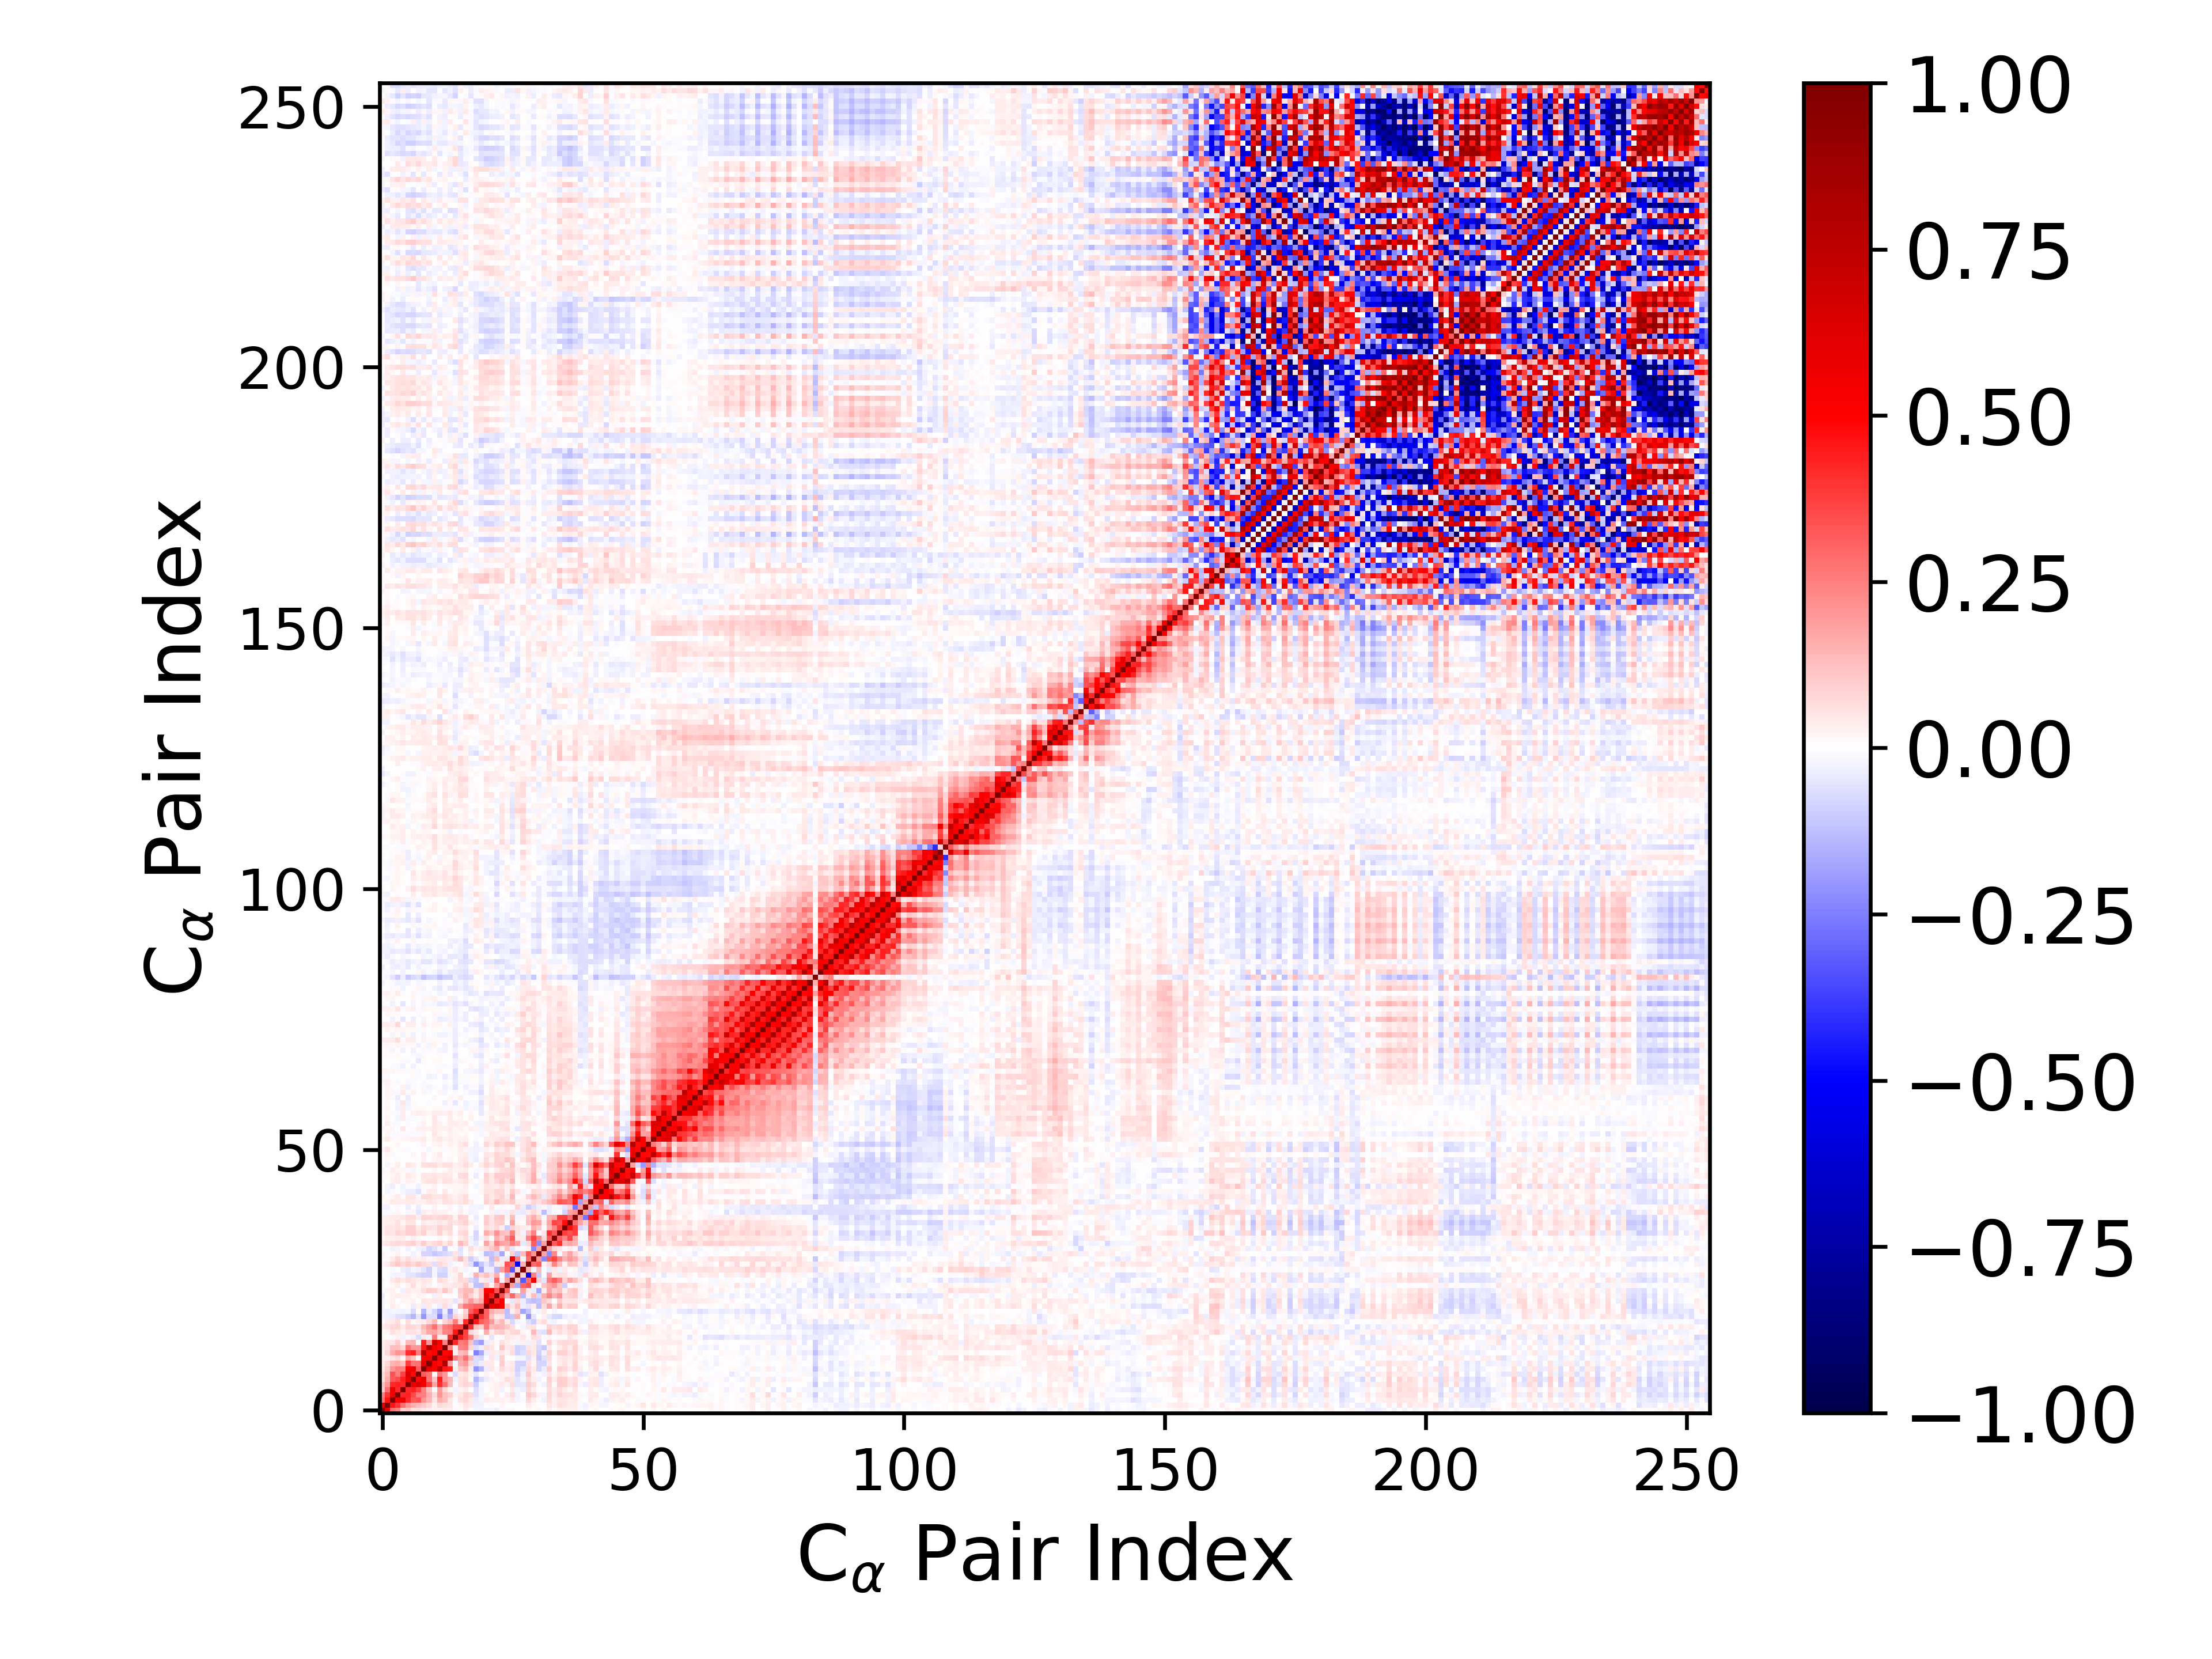

Source data for this figure (header and first rows):
1.000000000000000000e+00, 5.886674647078972145e-01, 2.738830344342269019e-01, 2.434135861591085193e-01, 9.724858771537098212e-02, 1.096623736468831933e-01, 5.690087551884930039e-02, 6.290231232209410328e-02, 4.010865908994557666e-02, 3.608986211025749097e-02, 2.753843658012404549e-02, 2.480027482456150997e-02, 3.781718749218990899e-02, 3.765222608584450209e-02, 8.040012341531826284e-03, 1.141979840494293866e-02, 3.402639797183576453e-02, 8.704326067423823546e-03, -1.580278822197036734e-02, -2.868337855042448967e-02, -2.050405778067152310e-02, -1.598773597300134214e-02, -3.296041454306665452e-02, -1.090887876309560786e-02
5.886674647078972145e-01, 1.000000000000000000e+00, 4.550992722031730886e-01, 3.964550957013212029e-01, 2.785621620161250478e-01, 2.008892825959917861e-01, 1.617597724776178303e-01, 1.298967894923182265e-01, 1.059655334629228396e-01, 7.252599410682088188e-02, 3.115134332105580495e-02, 7.422902753588424274e-02, 5.803326584933408971e-02, 5.339738034530414068e-02, -4.286231572195940524e-03, 1.738916073783137659e-02, 5.060558258528095182e-02, 3.689485449298746111e-02, -2.506608070907130961e-02, -2.358892111669833730e-02, -3.631135291929288647e-03, 8.765015739887683371e-03, -3.439047711161011354e-03, 1.700570676144661994e-02
2.738830344342269019e-01, 4.550992722031730886e-01, 1.000000000000000000e+00, 5.397953024006417744e-01, 5.597386318805129823e-01, 4.193188064316678010e-01, 3.214763732279972142e-01, 3.406978084762359305e-01, 2.038657268280950341e-01, 1.441702720111192326e-01, 4.754525408146512838e-02, 1.576972144377817298e-01, 1.263122071754592401e-01, 5.030025417644886504e-02, -1.379873694458676539e-02, 5.479201114572009035e-02, 7.622165773626286833e-02, 4.671379791541226123e-02, -3.285243365800332577e-02, -1.801477651789930648e-02, 3.699525421495916677e-02, 2.703926809555230737e-02, 2.924402084314049396e-02, 2.401098884144864040e-02
2.434135861591085193e-01, 3.964550957013212029e-01, 5.397953024006417744e-01, 1.000000000000000000e+00, 4.142609703619646866e-01, 4.338938274043853127e-01, 3.571173995057623229e-01, 2.543778276293353069e-01, 2.512540828331089604e-01, 1.617315452258145658e-01, 7.665077665447385391e-02, 2.040106313945448391e-01, 1.256744778540478669e-01, 9.760263814820878403e-02, 2.657740577745254518e-02, 4.324617383362042849e-02, 7.993103336262424863e-02, 6.795449361761900231e-02, -6.023708584508984110e-02, -2.287946421763277852e-02, 2.252105812348599578e-02, -1.616136993517448437e-03, 3.477880944350606601e-02, -6.522657761071240165e-03
9.724858771537098212e-02, 2.785621620161250478e-01, 5.597386318805129823e-01, 4.142609703619646866e-01, 1.000000000000000000e+00, 4.143693645951626592e-01, 4.322417951752380860e-01, 3.673963019279981035e-01, 2.426045040213172799e-01, 1.213431314370657377e-01, 1.353521634641075173e-02, 1.917926300668743589e-01, 8.385161017555801954e-02, 2.307242698176357326e-02, -2.898542801454647225e-02, 2.984747192728014545e-02, 3.992116852463053339e-02, -5.557852625412253514e-03, -6.613328056853305659e-02, -3.001461701445799768e-02, -2.087867397357950558e-03, 2.199732917429347151e-02, 2.744328528661956618e-02, -2.428007990278410397e-02
1.096623736468831933e-01, 2.008892825959917861e-01, 4.193188064316678010e-01, 4.338938274043853127e-01, 4.143693645951626592e-01, 1.000000000000000000e+00, 5.732646786958635055e-01, 6.329265729618912539e-01, 5.176156941186201843e-01, 3.816564577006064662e-01, 1.723871419672703686e-01, 4.100131738773422629e-01, 2.787644707888523032e-01, 1.388721891074750914e-01, -1.029873084804696325e-02, 6.153578862400337773e-02, 8.562396637557474766e-02, 6.332684633199070490e-02, -1.008028241624729232e-01, -2.256452456319475372e-02, 1.120215664358833497e-02, 1.571511370816715963e-02, 2.568726682279298332e-02, 3.942964489236369663e-02
5.690087551884930039e-02, 1.617597724776178303e-01, 3.214763732279972142e-01, 3.571173995057623229e-01, 4.322417951752380860e-01, 5.732646786958635055e-01, 1.000000000000000000e+00, 4.768142451913662816e-01, 5.635646175719768447e-01, 2.712674651518451885e-01, 1.194736375875710133e-01, 4.444696557122124192e-01, 1.960416906569795725e-01, 1.478807251267628131e-01, -2.697722998982546305e-02, 5.771791831689579433e-02, 7.462885361748838875e-02, 1.106825272427751534e-02, -1.471550270059462651e-01, -7.119033504011258728e-02, -3.396970550618941959e-02, 2.890776331284553718e-02, 1.216306419401372470e-02, 2.661786583069331025e-02
6.290231232209410328e-02, 1.298967894923182265e-01, 3.406978084762359305e-01, 2.543778276293353069e-01, 3.673963019279981035e-01, 6.329265729618912539e-01, 4.768142451913662816e-01, 1.000000000000000000e+00, 3.159399831421652594e-01, 2.782038175596106555e-01, 1.436042915022734887e-02, 2.635733964595851631e-01, 1.993404480310884130e-01, 1.286675473354545636e-02, -6.337921001575860802e-02, 4.057897324798392935e-02, 5.578130617538135105e-02, 2.921816991022302065e-02, -4.707328781595180450e-02, 8.959423298878850701e-04, 2.870703904654466065e-02, 4.574895345262506782e-03, 2.418792725580027128e-02, 2.534250400971488348e-02
4.010865908994557666e-02, 1.059655334629228396e-01, 2.038657268280950341e-01, 2.512540828331089604e-01, 2.426045040213172799e-01, 5.176156941186201843e-01, 5.635646175719768447e-01, 3.159399831421652594e-01, 1.000000000000000000e+00, 5.945699370756664104e-01, 5.007423490475803041e-01, 7.926994190180156608e-01, 4.569123749896854547e-01, 4.320276311861711571e-01, 3.241539916860273346e-02, 1.077345903380401843e-01, 1.361158208307656492e-01, 3.738731709841116441e-02, -2.096120476680830846e-01, -1.427771688676484629e-01, -3.385525188250143591e-02, 4.727645882232710955e-02, 1.676510906303006407e-02, 6.372676651753976518e-02
3.608986211025749097e-02, 7.252599410682088188e-02, 1.441702720111192326e-01, 1.617315452258145658e-01, 1.213431314370657377e-01, 3.816564577006064662e-01, 2.712674651518451885e-01, 2.782038175596106555e-01, 5.945699370756664104e-01, 1.000000000000000000e+00, 5.152946167712733061e-01, 4.776535703097287144e-01, 7.814528991001929992e-01, 1.992259231927260288e-01, -2.299751758560923329e-02, 1.672500905427808104e-01, 1.967731430168605244e-01, 7.631767855269636081e-02, -7.000882208207545587e-02, -3.204537105066265767e-02, 4.634772392279696424e-02, 4.623375942970572167e-02, 7.767309673597801688e-04, 1.006701565458014425e-01
2.753843658012404549e-02, 3.115134332105580495e-02, 4.754525408146512838e-02, 7.665077665447385391e-02, 1.353521634641075173e-02, 1.723871419672703686e-01, 1.194736375875710133e-01, 1.436042915022734887e-02, 5.007423490475803041e-01, 5.152946167712733061e-01, 1.000000000000000000e+00, 5.068519237033269897e-01, 5.316946687393351301e-01, 6.908735473511679048e-01, 2.523661085317071007e-01, 1.855404041770325752e-01, 2.789872242523944723e-01, 1.405429141989173458e-01, -6.511035061645557842e-02, -7.987703944303524428e-02, -8.540322729958780418e-03, 5.402028584499125874e-02, -2.556148321173605520e-02, 9.095069631238267283e-02
2.480027482456150997e-02, 7.422902753588424274e-02, 1.576972144377817298e-01, 2.040106313945448391e-01, 1.917926300668743589e-01, 4.100131738773422629e-01, 4.444696557122124192e-01, 2.635733964595851631e-01, 7.926994190180156608e-01, 4.776535703097287144e-01, 5.068519237033269897e-01, 1.000000000000000000e+00, 4.916021968900423644e-01, 5.062433672436674748e-01, 3.828988036068156631e-02, 1.286197706136772145e-01, 1.540276543036742940e-01, 1.256626308813769098e-02, -2.425067247251028735e-01, -1.689865162892546513e-01, -3.270562426231534564e-02, 4.605646648968923784e-02, 3.432124116705888295e-02, 4.793460013769824946e-02
3.781718749218990899e-02, 5.803326584933408971e-02, 1.263122071754592401e-01, 1.256744778540478669e-01, 8.385161017555801954e-02, 2.787644707888523032e-01, 1.960416906569795725e-01, 1.993404480310884130e-01, 4.569123749896854547e-01, 7.814528991001929992e-01, 5.316946687393351301e-01, 4.916021968900423644e-01, 1.000000000000000000e+00, 2.438804316445126186e-01, 3.915304750329285516e-02, 2.346666223732543910e-01, 2.522371655933289269e-01, 8.373840488775738389e-02, -6.662886017736247002e-02, -3.184436072288939629e-02, 6.518274695176061451e-02, 5.404682880256497096e-02, -4.668090097337726160e-03, 1.124850492370198379e-01
3.765222608584450209e-02, 5.339738034530414068e-02, 5.030025417644886504e-02, 9.760263814820878403e-02, 2.307242698176357326e-02, 1.388721891074750914e-01, 1.478807251267628131e-01, 1.286675473354545636e-02, 4.320276311861711571e-01, 1.992259231927260288e-01, 6.908735473511679048e-01, 5.062433672436674748e-01, 2.438804316445126186e-01, 1.000000000000000000e+00, 4.155523154513287576e-01, 2.563703558892211909e-01, 2.795754477498210711e-01, 1.237967213675582184e-01, -1.447165140262875460e-01, -1.879560538125261693e-01, -3.481635405753618490e-02, 3.532620484706276015e-02, 1.226342696375646614e-02, 5.826655259507148438e-02
8.040012341531826284e-03, -4.286231572195940524e-03, -1.379873694458676539e-02, 2.657740577745254518e-02, -2.898542801454647225e-02, -1.029873084804696325e-02, -2.697722998982546305e-02, -6.337921001575860802e-02, 3.241539916860273346e-02, -2.299751758560923329e-02, 2.523661085317071007e-01, 3.828988036068156631e-02, 3.915304750329285516e-02, 4.155523154513287576e-01, 1.000000000000000000e+00, 4.456534446644399572e-01, 3.625577016805300867e-01, 2.508147964991222501e-01, 8.525231902668919948e-02, -3.148918457097279328e-02, 1.533762048068273813e-02, -4.778090378402589239e-02, -6.923902690416503490e-03, -8.921275327115688047e-03
1.141979840494293866e-02, 1.738916073783137659e-02, 5.479201114572009035e-02, 4.324617383362042849e-02, 2.984747192728014545e-02, 6.153578862400337773e-02, 5.771791831689579433e-02, 4.057897324798392935e-02, 1.077345903380401843e-01, 1.672500905427808104e-01, 1.855404041770325752e-01, 1.286197706136772145e-01, 2.346666223732543910e-01, 2.563703558892211909e-01, 4.456534446644399572e-01, 1.000000000000000000e+00, 3.708260342966572254e-01, 7.575752968370910723e-02, 4.096197735221513564e-02, 1.452209308585349209e-03, 1.589954748297456311e-01, 4.295713601644053636e-02, 8.809421417774863927e-02, 1.077183106949757829e-01
3.402639797183576453e-02, 5.060558258528095182e-02, 7.622165773626286833e-02, 7.993103336262424863e-02, 3.992116852463053339e-02, 8.562396637557474766e-02, 7.462885361748838875e-02, 5.578130617538135105e-02, 1.361158208307656492e-01, 1.967731430168605244e-01, 2.789872242523944723e-01, 1.540276543036742940e-01, 2.522371655933289269e-01, 2.795754477498210711e-01, 3.625577016805300867e-01, 3.708260342966572254e-01, 1.000000000000000000e+00, 4.080057292681721903e-01, 1.138167240170865763e-01, 8.795777723570860629e-02, 2.609371619000246945e-01, 1.312005442993917914e-01, 1.544945042254783074e-01, 1.385254124925049124e-01
8.704326067423823546e-03, 3.689485449298746111e-02, 4.671379791541226123e-02, 6.795449361761900231e-02, -5.557852625412253514e-03, 6.332684633199070490e-02, 1.106825272427751534e-02, 2.921816991022302065e-02, 3.738731709841116441e-02, 7.631767855269636081e-02, 1.405429141989173458e-01, 1.256626308813769098e-02, 8.373840488775738389e-02, 1.237967213675582184e-01, 2.508147964991222501e-01, 7.575752968370910723e-02, 4.080057292681721903e-01, 1.000000000000000000e+00, 4.467451588361411319e-01, 3.178630671779226757e-01, 2.775653353626952868e-01, 2.027915745205423059e-01, 8.610053419705662736e-02, 1.356313163389971654e-01
-1.580278822197036734e-02, -2.506608070907130961e-02, -3.285243365800332577e-02, -6.023708584508984110e-02, -6.613328056853305659e-02, -1.008028241624729232e-01, -1.471550270059462651e-01, -4.707328781595180450e-02, -2.096120476680830846e-01, -7.000882208207545587e-02, -6.511035061645557842e-02, -2.425067247251028735e-01, -6.662886017736247002e-02, -1.447165140262875460e-01, 8.525231902668919948e-02, 4.096197735221513564e-02, 1.138167240170865763e-01, 4.467451588361411319e-01, 1.000000000000000000e+00, 4.052446499613013842e-01, 3.101271902695023619e-01, 1.111135066192226462e-01, 3.725930983784206396e-02, 4.700203882979362563e-02
-2.868337855042448967e-02, -2.358892111669833730e-02, -1.801477651789930648e-02, -2.287946421763277852e-02, -3.001461701445799768e-02, -2.256452456319475372e-02, -7.119033504011258728e-02, 8.959423298878850701e-04, -1.427771688676484629e-01, -3.204537105066265767e-02, -7.987703944303524428e-02, -1.689865162892546513e-01, -3.184436072288939629e-02, -1.879560538125261693e-01, -3.148918457097279328e-02, 1.452209308585349209e-03, 8.795777723570860629e-02, 3.178630671779226757e-01, 4.052446499613013842e-01, 1.000000000000000000e+00, 3.082668796582964110e-01, 1.635299465867166846e-01, 1.193944100001349262e-01, 1.179900028306897081e-01
-2.050405778067152310e-02, -3.631135291929288647e-03, 3.699525421495916677e-02, 2.252105812348599578e-02, -2.087867397357950558e-03, 1.120215664358833497e-02, -3.396970550618941959e-02, 2.870703904654466065e-02, -3.385525188250143591e-02, 4.634772392279696424e-02, -8.540322729958780418e-03, -3.270562426231534564e-02, 6.518274695176061451e-02, -3.481635405753618490e-02, 1.533762048068273813e-02, 1.589954748297456311e-01, 2.609371619000246945e-01, 2.775653353626952868e-01, 3.101271902695023619e-01, 3.082668796582964110e-01, 1.000000000000000000e+00, 5.955484567523151584e-01, 6.254007483058353634e-01, 5.015536704339945695e-01
-1.598773597300134214e-02, 8.765015739887683371e-03, 2.703926809555230737e-02, -1.616136993517448437e-03, 2.199732917429347151e-02, 1.571511370816715963e-02, 2.890776331284553718e-02, 4.574895345262506782e-03, 4.727645882232710955e-02, 4.623375942970572167e-02, 5.402028584499125874e-02, 4.605646648968923784e-02, 5.404682880256497096e-02, 3.532620484706276015e-02, -4.778090378402589239e-02, 4.295713601644053636e-02, 1.312005442993917914e-01, 2.027915745205423059e-01, 1.111135066192226462e-01, 1.635299465867166846e-01, 5.955484567523151584e-01, 1.000000000000000000e+00, 4.352822948471687381e-01, 5.112462394137646804e-01
-3.296041454306665452e-02, -3.439047711161011354e-03, 2.924402084314049396e-02, 3.477880944350606601e-02, 2.744328528661956618e-02, 2.568726682279298332e-02, 1.216306419401372470e-02, 2.418792725580027128e-02, 1.676510906303006407e-02, 7.767309673597801688e-04, -2.556148321173605520e-02, 3.432124116705888295e-02, -4.668090097337726160e-03, 1.226342696375646614e-02, -6.923902690416503490e-03, 8.809421417774863927e-02, 1.544945042254783074e-01, 8.610053419705662736e-02, 3.725930983784206396e-02, 1.193944100001349262e-01, 6.254007483058353634e-01, 4.352822948471687381e-01, 1.000000000000000000e+00, 3.368238270067313578e-01
-1.090887876309560786e-02, 1.700570676144661994e-02, 2.401098884144864040e-02, -6.522657761071240165e-03, -2.428007990278410397e-02, 3.942964489236369663e-02, 2.661786583069331025e-02, 2.534250400971488348e-02, 6.372676651753976518e-02, 1.006701565458014425e-01, 9.095069631238267283e-02, 4.793460013769824946e-02, 1.124850492370198379e-01, 5.826655259507148438e-02, -8.921275327115688047e-03, 1.077183106949757829e-01, 1.385254124925049124e-01, 1.356313163389971654e-01, 4.700203882979362563e-02, 1.179900028306897081e-01, 5.015536704339945695e-01, 5.112462394137646804e-01, 3.368238270067313578e-01, 1.000000000000000000e+00
-1.158857196730804853e-02, -4.613008259438998102e-03, 1.641500551516661410e-02, 3.533226347182596982e-02, 3.286687664068394400e-03, 2.881528056773061119e-02, 6.470501981662987734e-02, 1.979587453172750380e-02, 4.367184031274125994e-02, 3.050375568172682475e-02, 4.844804980122867063e-04, 2.642750112548203009e-02, 4.510573136366544805e-02, 3.236870487220923354e-02, 5.465932535988949487e-02, 5.341774234263312049e-02, 1.083325439607382285e-01, 3.433079158131343428e-02, -1.220363439231603869e-01, -1.251454166983932137e-01, 1.129111367848212311e-01, 1.858312385299992417e-02, 1.656569780211441523e-01, 3.070005294237277971e-01
2.005096461851614206e-02, 3.932000700249101491e-03, 3.926881681765881371e-02, 6.835079083444590975e-02, 3.944152125734210618e-02, 6.313240934693335749e-02, 4.720678218643283713e-02, 3.898549257200273344e-02, 5.081055318289508238e-02, 4.420708479378800126e-02, 2.412928890797914980e-03, 6.534407139917144947e-02, 5.459716826726786210e-02, 2.324088915154044060e-02, 3.314600417417408462e-02, 7.360428904143301310e-02, 6.833599331865052029e-02, -7.326680725646095294e-02, -1.060780109692860407e-01, 3.757625363022341902e-02, 5.444484071396869795e-02, -4.263237805532111430e-02, 3.023660024346853104e-01, -2.406132321468603882e-02
3.977847352405846325e-03, -4.830611338701335271e-04, -1.896695094495588763e-02, -3.019266616785888646e-02, -1.745889122899100046e-02, -5.443506121547814908e-02, -4.721469457821157040e-02, -7.676582262675121782e-02, -8.897568575160239024e-02, -8.844111994711532920e-02, -1.601157663984875690e-02, -9.039761174750518546e-02, -8.698039505137028504e-02, -1.960915692569078356e-02, 2.759851083168773228e-02, 8.376710483529672957e-02, 3.226902478053655932e-03, -1.703305528484222453e-02, 1.562126362159428072e-01, 8.251800491005251148e-02, 1.285388750060456331e-01, 6.333207719052599827e-02, 1.590087764254752289e-01, -4.645644870404755421e-04
5.345691322809612012e-03, 3.130058882891129362e-03, -1.146393620376284610e-02, -2.811348110889016691e-03, -3.708978550117132678e-02, -4.671293686181506727e-02, -2.088881531498291630e-02, -2.988237940803682713e-02, -5.408858731155740535e-02, -8.875950686586701888e-02, -1.897792036431478202e-02, -6.831775949042341589e-02, -7.306942521196027607e-02, 3.040971859645414527e-02, 5.394405420994688449e-02, 2.275973364137462082e-02, -1.895110551824175787e-02, -1.291340422317202759e-02, -1.002734363935584060e-03, -1.784288247949075701e-01, -3.303907599542007384e-02, -3.227415172534651988e-02, -1.370884122913681447e-01, 1.809024390234172386e-01
1.695525134750809279e-02, 3.450352936031057804e-02, 7.058791391608885968e-02, 1.018511207828344672e-01, 7.306778584024239964e-02, 9.402269981002633892e-02, 7.597249048162288410e-02, 1.016639641947663097e-01, 7.648424363521900970e-02, 5.734475428170821704e-02, -5.634988652172415180e-02, 7.043041293775791079e-02, 5.031354185780045202e-02, -2.412153410417670549e-02, -1.137787867548137148e-02, 1.182659884363144488e-02, 4.748059860461712606e-02, -6.135024455845943664e-02, -2.050221262502128772e-01, -1.106417930804785982e-01, -5.221436106001958732e-02, -1.019633571500276337e-01, 3.838146214143298846e-02, 4.146190673944185473e-02
1.373583484820944771e-02, 1.186274413821869836e-02, 3.251060257781238777e-02, 8.463595723710176655e-02, 3.357287916110062581e-02, 6.723948791793306345e-02, 3.784893520800160227e-02, 2.545415280954526141e-02, 3.925385807354219575e-02, 2.193142902383041562e-02, 2.444615291323189860e-02, 4.253934540416918347e-02, 4.048367952104642981e-02, 3.600162053531789919e-02, 6.341198228899570799e-02, 1.334734409133552513e-01, 6.136422018595299316e-02, -9.820858950982579161e-02, -5.193940579860217149e-02, -8.752657165527349264e-03, 3.312063580629569931e-02, -1.290783579917919588e-01, 1.282549112722121687e-01, -3.467408899344645579e-02
1.699546664980863125e-02, 2.053036009887134784e-03, 1.124084099999230792e-02, 2.370444810482224413e-02, -4.330225572369161662e-03, -1.119347263719910543e-02, -2.842402873017879639e-02, -9.490669978317696140e-03, -7.907776261045837418e-02, -7.862464888739971458e-02, -1.076103130985240353e-01, -8.640277565847308272e-02, -7.299104525906020824e-02, -5.747160933576071773e-02, 5.119603934106756182e-02, -5.404264584834569257e-02, -6.510313811619723029e-03, 4.457616461572432714e-02, 2.493796254497552319e-03, -1.664120168795336571e-02, -1.271567454534428820e-01, -1.132085706926178464e-01, -7.101182750471812799e-02, -1.714138216527528735e-01
2.497072332278298546e-03, -6.459752217623655236e-03, -2.494120135603988472e-02, -2.109176098076563297e-02, -2.558762324216542301e-04, -2.406681384091977072e-02, -4.039012665585218695e-03, -2.367727871218981012e-02, -3.407699326563402159e-02, -8.153234638612653906e-02, -5.658161987446466701e-02, -2.744095306044822338e-02, -1.084848880245583985e-01, 5.793044794661741589e-03, -1.064515631756534665e-02, -5.587714018698323321e-02, -1.143779109274669671e-02, 6.912035664475432717e-02, 2.485656024486475671e-02, 4.599079885185008293e-02, 6.561212397259766349e-02, 1.038173065398334260e-01, 1.541556998202983919e-01, 3.860707741909237545e-02
3.770586539445784646e-02, 4.871223236400414047e-02, 6.825862075253073813e-02, 7.170521917651645483e-02, 6.850561176589040069e-02, 8.438457321461227678e-02, 9.299836674938696812e-02, 5.371716069143897543e-02, 9.582670742642862560e-02, 4.834071575631818107e-02, 6.538479114292485017e-02, 9.277713804486473204e-02, 4.273730943748681871e-02, 8.698264979773452643e-02, 1.990310640565597089e-02, 1.386036915511213441e-01, 9.162887967004382239e-02, -1.812300081152101380e-02, -4.407084911615955641e-02, 1.093073385130009225e-03, 1.733635503092516017e-01, 7.735373276754274607e-02, 2.362644793322137837e-01, 1.762852930605487978e-01
1.558254244045271554e-02, 2.739958048414250016e-02, 3.059453793243566838e-02, 3.470564193580324974e-02, 3.429564239837873396e-02, 1.263176758364360948e-02, 3.563319590598558462e-02, 1.809897646519715089e-02, 3.788630040766101294e-03, 3.657341297694440430e-03, 3.339644575652540512e-03, 2.189521954944207566e-02, 6.665076189155529594e-03, 2.612628939111095658e-02, 2.241330238978310376e-03, 3.140909411180690253e-02, 6.635563936085381309e-02, -2.705077081239794928e-02, -7.672371524427268330e-02, -1.661484593441685600e-02, 6.012766507214097056e-02, 7.049429244835991176e-03, 1.499060980508657437e-01, 9.652342178611629520e-02
3.059017665565885724e-02, 5.613923853200890324e-02, 4.956143283029225410e-02, 8.366768907345704942e-02, 6.261090904800963031e-02, 9.738527062049850969e-02, 9.547788173931441580e-02, 5.992737549311164674e-02, 8.699458577931361292e-02, 3.812264828569546238e-02, 4.116117102181825887e-02, 8.804865606833990610e-02, 3.787423656076567557e-02, 6.664863390524333742e-02, 1.098354092147528840e-02, 6.473796729140651740e-02, 7.852160932376120450e-02, 7.184011722374766470e-03, -7.981333962466957699e-02, -4.010292361464991122e-03, 1.581128900471304721e-01, 1.070230847630163351e-01, 2.055436641064266046e-01, 1.312478461246963657e-01
3.031925202437861858e-02, 5.031959312411574820e-02, 4.937372110656056134e-02, 5.481813999771446844e-02, 4.646221180630107778e-02, 9.241315601077475239e-02, 8.664532032591128197e-02, 4.324425212244709105e-02, 7.536595024530656772e-02, 5.560629124452400734e-02, 5.127496856134855507e-02, 8.674132109556381698e-02, 6.684726340689546575e-02, 7.772728791570050755e-02, -4.478091578167753273e-03, 4.456739167033482024e-02, 5.019233598283425607e-02, 1.510984963546319493e-03, -3.874494384930497054e-02, 4.956224093166237271e-03, 6.788376092711591314e-02, 5.447007219560381919e-02, 7.502421853752443137e-02, 3.274534581068414690e-02
2.646030901727024209e-02, 3.301337522598797591e-02, 3.405947106760842669e-02, 6.024429792552024598e-02, 1.628699328710504421e-02, 5.166276620502821548e-02, 4.784560302089395367e-02, -7.329687762864550704e-03, 4.037266273019786411e-02, 3.032774311453629787e-02, 3.775117066722711440e-02, 4.858989372471361756e-02, 3.876452609593040305e-02, 6.330443416336542506e-02, 4.860628022074951760e-02, 6.894167873576902139e-02, 8.716325511378468505e-02, 2.940853741713133837e-02, -2.014091979524791978e-02, -6.449514476564037306e-03, 9.379747890399919852e-02, 5.349835190426093651e-02, 9.048114749153916836e-02, 9.972490098103874157e-02
2.365809992112571924e-02, 3.881862551785067450e-02, 4.447933063626605815e-02, 4.490339327630112065e-02, 4.714668365056357002e-02, 7.633094207474970527e-02, 6.303332614188701666e-02, 3.500456006428413064e-02, 8.403864416124720571e-02, 8.434187935519281420e-02, 6.582385748114893964e-02, 7.897245572909793176e-02, 8.961616405620144443e-02, 7.343522242710268100e-02, 2.484385363676901159e-02, 9.194349434351523076e-02, 8.280308824613184793e-02, 7.365018119954379848e-03, -3.552799761552604546e-02, 4.255318998534049837e-03, 9.939421505461222550e-02, 4.880366306150733802e-02, 1.046310346632403077e-01, 1.156150587968851756e-01
-8.898286282023560798e-03, -1.225471653545172346e-02, -1.114602628286947769e-02, 1.807652270246780726e-02, -5.304539372843444095e-03, -1.848656022069631796e-02, 1.578228542814551563e-02, -5.155631856191641299e-02, 3.322321495718442291e-02, 1.905214240323538019e-02, 3.793754616840310651e-02, 3.045691785875700650e-02, 2.870995071908009552e-02, 1.155820416579888231e-02, 1.286513329516115155e-02, 3.445667015955384410e-02, 1.254142330366609173e-02, -2.736963756792910873e-02, -2.149823112446158646e-02, 1.552057235290160968e-03, 6.730220720859377698e-03, 2.570726740591066511e-02, -2.951846854367912859e-02, 2.697444184308045792e-02
-2.278767511724851674e-02, -2.508569823582861708e-02, 7.328362492454524582e-04, -1.221361457110289352e-02, 6.872105830886303217e-03, -3.291151820825836266e-02, -5.603333643547233137e-03, -3.707704494108431115e-02, -3.754982496970089238e-03, 5.633193321201142821e-03, 2.646160379143588232e-02, 3.247770882639539232e-03, -5.052328258709449724e-03, 1.648201140352755986e-02, -4.634422645037207696e-03, -2.595623516277368453e-02, 1.587412408066934478e-03, -1.793592547975414106e-02, -1.667528399682429927e-02, -2.829485818321847770e-02, -4.841697097538826683e-03, 4.493314310657409855e-02, -2.853411265398409120e-03, -1.444162712459202622e-02
1.487419525618956413e-02, 2.262620661271980485e-02, 4.008095357013922999e-02, 3.262850807259174563e-02, 3.784249920891329805e-02, 4.044763092479780608e-02, 3.488866220462481099e-02, 3.026627992329024297e-02, 2.739906292207943891e-02, 4.717638236756251796e-02, 4.179213780192925914e-02, 2.811672573092896879e-02, 5.552169313292605601e-02, 5.194099532612742737e-02, 3.386782238924865296e-02, 4.894221981241281966e-02, 6.399158715894789906e-02, 3.409743483301326539e-02, -3.000743327295187640e-03, -2.987095507462767061e-03, 9.116155940719067319e-02, 5.878830855497831076e-02, 1.316869932444265090e-01, 8.019926363081503196e-02
1.593828681369257455e-02, 1.106802370585441980e-02, 1.680024926139554384e-02, 4.101044298971052993e-02, 1.198424492954966447e-02, 5.199336867681928626e-02, 4.724556101354973614e-02, 2.004428811568972207e-02, 6.860216976963512403e-02, 6.324344288936874225e-02, 5.280145386136268770e-02, 5.159370006820669652e-02, 6.644046560678064373e-02, 4.489802914115572502e-02, 2.766396631788359955e-02, 4.467840369351770702e-02, 6.599185849959876560e-02, 7.865832394984083320e-03, -1.148832874769265683e-02, -2.318752694112954059e-03, 7.835542563801745075e-02, 4.327596143761219816e-02, 6.808755121638264407e-02, 9.339230656745826920e-02
-4.618096315299256675e-03, -1.728281371096426766e-02, -9.799336695210190268e-03, -6.818223195033020108e-03, -1.657707121302127301e-02, -3.849976881166346926e-02, -3.851102581652185441e-02, -5.589345816969341213e-02, -8.336418544852617837e-03, 3.728972500412686131e-02, 3.684034288402728702e-02, -3.520984928087505291e-03, 4.590702487403910959e-02, 1.388982906379303099e-02, 1.725745856424490757e-02, 2.943145123938135932e-02, 2.736205996499654208e-02, -2.712219828213881245e-03, -4.956590812056172607e-03, 1.700400389741828222e-02, 5.614476723750663062e-02, 5.023163233990426274e-02, 8.067675343021227241e-02, 7.322982729998811502e-02
-8.023975993386291226e-04, -1.979538254324329782e-02, -3.228492819937902464e-02, -4.170148272322282169e-03, -2.800900908158558342e-02, -1.365407158326031184e-02, -7.483776155719287435e-03, -2.819381833264193032e-02, 9.798645409239777407e-03, 1.257552024006335437e-02, 2.353128292200615951e-02, 6.618421967790923989e-03, 1.473740456944843367e-02, 1.575259062914064617e-02, 1.710629749386657558e-02, 2.139941953941545266e-02, 3.847864056992076481e-02, -3.004094724850016611e-04, -1.869317997007736293e-02, 8.694224143779375955e-03, 5.340887330774572728e-02, 4.360698660506899527e-02, 3.385128602072382670e-02, 5.666358469505923534e-02
1.266826983098959768e-02, 1.180448657660886427e-03, 2.757752067089350168e-02, 3.363295298647126647e-02, 1.427065224647999786e-02, 2.928104226680340594e-02, 2.151690885157628991e-02, 8.206240170185794339e-03, 4.503900155626008872e-02, 5.785635413076900546e-02, 5.665363443375340952e-02, 2.776733242075609190e-02, 6.205444515961657664e-02, 4.751353192359038941e-02, 2.929927816214285274e-02, 4.215239181471018559e-02, 5.983596035182680434e-02, 2.013188942359326467e-02, -1.186550005534100930e-03, 2.115542157622232397e-02, 8.105771831478106315e-02, 4.406613943674248662e-02, 7.477493560391233751e-02, 1.057187412996943576e-01
1.495741860980150106e-02, 1.175851160942266438e-02, 1.824056342584454496e-02, 3.569555313431201082e-02, 8.146217323987110445e-03, 3.968197737635285882e-02, 2.683335214018930590e-02, 1.449082051721943196e-02, 5.164578247027909463e-02, 4.345229392940948288e-02, 5.159907879338599540e-02, 4.511252959643366478e-02, 4.996289380356606219e-02, 4.524123363891027760e-02, 1.380578533967951466e-02, 6.715033034685673197e-02, 7.617611347994293625e-02, -6.160584020882055832e-03, -3.778557582386542213e-02, -6.223988603244086371e-03, 8.917359509536726403e-02, 3.928351143097520010e-02, 9.658676323129823660e-02, 9.421903435788366032e-02
1.644094183045990282e-02, 9.558955405506049802e-03, 3.355952693496321027e-02, 1.742063332429022102e-02, 1.865769760522577314e-02, -7.941739279822805295e-03, -1.626520065525602701e-02, -6.634953427009078128e-03, 5.036649535415009885e-03, 6.407204311222066892e-03, 2.194177556619690203e-02, -3.818493931301703351e-03, 7.827160161351418011e-03, 3.332344891417231975e-02, 1.769827077351348102e-02, 2.535484539162916051e-02, 3.604093750660482265e-02, -1.727300212033521139e-03, -1.312813121225623637e-02, -1.053403229960857626e-02, 3.857489331763074708e-02, 4.095891695250929686e-03, 3.296929958414349798e-02, 6.260980366957823173e-02
-1.656253163416693697e-03, -1.898718727035195175e-02, 9.255300078641767736e-03, 3.412524057682439493e-02, 4.588657715802398583e-03, 4.863113850052994819e-02, 3.200775590009038302e-02, 1.036060434506091109e-02, 5.613030362597771356e-02, 6.371618411215512756e-02, 6.906636410790288616e-02, 3.949278144154558245e-02, 5.973880917662331008e-02, 6.198083999795342414e-02, 2.760914829967531584e-02, 3.474744475549022826e-02, 6.252925460846052441e-02, 3.566055552193676814e-02, 7.265635235212899827e-03, 3.482073845966354025e-02, 8.171455335957929222e-02, 5.249278126079423568e-02, 8.106094626442576778e-02, 8.851904764563031658e-02
5.252274600515439811e-03, 8.827562319905345872e-03, 7.373416421109767541e-03, 9.506650257243015253e-03, -9.721839197847650070e-04, 2.111059753951581488e-04, -5.507705347277381223e-03, -4.076408391736527012e-03, 2.453943289611935918e-02, 1.832314680693828378e-03, 1.649056221521054411e-02, 2.815146662445502587e-02, 9.180274150575439690e-03, 2.178371381160063708e-02, 5.459604415900383423e-03, 3.879794552737692026e-02, 5.396965365249465491e-02, -2.038548680571161675e-02, -3.622883398758752066e-02, -1.072464434889624021e-02, 6.519736562116813794e-02, 1.908202232514292010e-02, 8.536386124840028566e-02, 7.632799979256131573e-02
5.617165733815774123e-03, 1.730424507719265440e-02, -8.899938629926286079e-03, -3.078340044520845500e-03, 1.929039413421423628e-03, 4.101973694885930992e-03, 2.106364499688180222e-02, 2.652710654232350116e-03, 3.716218900969614491e-02, -1.969860987469557222e-04, 1.980076979540522017e-02, 4.582250002536004257e-02, 6.243925202614910089e-03, 1.494823315393289248e-02, 1.048334135890117286e-02, 3.007487905520936713e-02, 3.413060818551837822e-02, -2.051275054448487706e-02, -3.091195748151853717e-02, 2.434021720208441684e-03, 5.424355012685960070e-02, 4.468653538482549037e-02, 7.842905355239399023e-02, 6.310731093801165426e-02
1.901002265441088801e-02, 4.844200816109344582e-02, 9.488964743543864405e-03, -6.165378145772354261e-03, 8.305495250678402927e-03, -1.546511976780793642e-02, 8.728214292369215841e-04, -6.233498662239384284e-04, 7.464573138566080873e-03, -2.319449919618729247e-02, -5.599039372320830353e-05, 1.085993934668069184e-02, -9.898897739496854628e-03, 9.625210597792687242e-03, 1.193688907849660766e-02, 3.720922224672185835e-02, 2.258070679375125470e-02, -1.694727120049871125e-02, -2.898725755102907198e-02, -1.806958334690872414e-02, 2.567897878885503499e-02, 6.976017611628988063e-03, 5.354780839562824080e-02, 3.637422374085484689e-02
3.360198902081068919e-04, 2.256150001717608430e-03, 7.265438208863663275e-03, 2.032458539659572072e-02, 2.273506673165154052e-03, 6.529056744680031277e-03, 6.242318063737563143e-03, -1.370832858047309373e-02, 2.550727992960482096e-02, 8.218948703145981553e-04, 1.959415249742022663e-02, 3.040086448435640187e-02, 1.197615763594988073e-02, 2.802626031439982984e-02, 2.108937817858789338e-02, 4.140794497559139448e-02, 6.063608338454336971e-02, -6.691119465714839669e-03, -2.775446012003746424e-02, -6.849424044898208205e-03, 7.738899291462383867e-02, 3.496430856542247223e-02, 9.440661865648544704e-02, 7.606746483667198300e-02
2.294053631564572926e-02, 4.061642550809470981e-02, 1.244333597700094524e-02, 1.027294604808753550e-02, 1.733024410427635303e-02, 1.583143747149651573e-02, 2.843402284984872935e-02, 2.996930897337585220e-02, 4.494336914169653335e-02, 1.227322479675827319e-02, 3.766610100494899999e-02, 4.850216734843589006e-02, 2.365092302241900840e-02, 3.511938595587856676e-02, 1.635931147018048967e-02, 2.816431626091654358e-02, 2.621688078101018157e-02, 2.275163940604879326e-03, -9.206586301754663901e-03, -7.509862380759247009e-03, 3.407876641826484282e-02, 3.434047544945834779e-02, 4.508581947222381481e-02, 5.494024281090013201e-02
6.178504977739749868e-03, 1.900104240802959893e-02, -9.728878062945525360e-03, -1.182025282976259355e-02, 1.528093369291655922e-02, -1.420309130963138405e-02, -7.820366635821212123e-03, -1.363985298406551229e-02, 2.280735315588638609e-02, 3.130342793518499107e-03, 5.388778286933645217e-02, 2.163481171762119196e-02, 8.715422127258573917e-03, 3.108785948067480792e-02, 1.859782441478962517e-02, 1.112981445047004671e-02, 1.670607507006554790e-02, 3.714671333403775626e-03, -1.174930858969629351e-02, -2.009127758436104333e-02, 1.381920366110186461e-02, 4.682694217975374301e-02, 3.642454255379144051e-02, 2.828566032353306905e-02
1.750406065348094828e-02, 1.542957553330522903e-02, 1.916292516538713187e-02, -4.016125039705861592e-03, 4.005994117190617154e-02, 2.905842778449370997e-03, 1.295002786387790261e-02, 2.861864474267209954e-02, 2.478511787054772653e-02, 2.383307788065516103e-02, 4.040451490724152744e-02, 2.655411163920695997e-02, 2.384685914833462733e-02, 3.850781160820621746e-02, 1.884619599359409897e-02, 2.895952349788271166e-02, 1.389397233743925458e-02, 2.785733086151049101e-02, 2.255319540860944647e-02, -1.868767214936952262e-02, 2.869037583518106033e-02, 2.498359187095066866e-02, 1.910851895095964231e-02, 4.758477594988608228e-02
3.739376610838838697e-03, 3.565975474589164890e-02, -8.089215588940183374e-03, -1.072053690990159083e-02, 3.228717372274954225e-03, -1.319389284866242379e-02, 3.444980716371648030e-03, -1.142938236343769842e-02, 2.444067988841038333e-02, 1.380555424129665089e-03, 4.207113342964343555e-02, 2.645081560987954175e-02, 1.044079310276142120e-02, 3.815207438657459288e-02, 3.159844607283913281e-02, 2.392058714427020699e-02, 3.459564592787943427e-02, 5.950491050337505458e-03, -2.287444193244093926e-02, -3.057914741919184887e-02, 2.544109440133020608e-02, 4.255678755046571338e-02, 4.975310565361289877e-02, 5.492669915706528683e-02
-1.827029845405100938e-03, 1.725081819792566654e-02, 5.207136762611704918e-03, -1.691775388258841620e-02, 3.496049569735056733e-02, -1.316032412346660775e-02, -1.001647822378565721e-02, -3.143438898500092930e-04, 1.343010532969713886e-02, 6.934495018027167154e-03, 4.773991252849266870e-02, 1.068547061804218760e-02, 7.553497238553107118e-03, 3.182978964241236358e-02, 1.495965353439779842e-02, 2.131581778880850195e-02, 4.753066207149134886e-03, 2.435869859449975999e-02, 5.277129046626168399e-03, -7.956175546548182806e-03, 7.985536490473626667e-03, 5.371173357004131038e-02, 1.468513394340856953e-02, 2.489512917274278384e-02
5.698444663711755252e-03, 1.382463371731136592e-02, 1.077300175677220993e-02, -1.272530239645472232e-02, 3.271029112732599942e-02, 7.752582886464179021e-03, 2.381236671542980021e-02, 3.234488262368019618e-02, 2.899625392764837092e-02, 2.312542849009660215e-02, 3.737819355691455320e-02, 3.228949436094880748e-02, 2.559879354062007117e-02, 3.997599067790146704e-02, 1.713638961218550902e-02, 3.286218838812811349e-02, 6.877560392413628945e-03, 1.893372499967749950e-02, 4.569179817579460332e-03, -3.936026662998511755e-02, 2.245498913393093043e-02, 2.647835264219861387e-02, 2.867215873617438501e-02, 3.912279975905143259e-02
-9.387801490474750529e-04, 1.917780903380021662e-02, 1.143287774302311497e-03, -2.982968118319109449e-02, 3.527476775800235387e-02, -2.035837702904948546e-02, 1.059850258830015782e-02, 1.433816549997013294e-02, 9.310415133320381481e-03, 1.387432320732289760e-03, 1.525706559428795933e-02, 9.684997603475548056e-03, -8.433048217402922334e-03, 8.369482709014568547e-03, -1.029281792815349081e-02, 8.891357875425128995e-03, -2.213909524758445047e-02, -1.208383149227208915e-02, -2.056508876304241618e-02, -4.679913456901592383e-02, 5.803490099888728056e-03, 4.503393824394461703e-02, 3.486167856090613415e-02, 3.063006694062921434e-02
-7.295426560491920925e-03, 1.332306408794394804e-02, 7.710141746842854270e-03, -1.638093366215759988e-02, 4.945172971566088455e-02, -2.359293918748005606e-02, 9.928125112797432303e-03, -2.134046339688941592e-03, 1.515292782692987360e-03, -1.551262656628829215e-02, 3.419456015581554681e-03, 6.246318784351041417e-03, -2.400473308360274657e-02, 1.040512086042007407e-02, -3.924387818868795008e-02, 6.371144449259051427e-03, -2.658484577039261706e-02, -8.282583269228776038e-03, -9.210582994530321088e-03, -5.813093696354873496e-02, 1.811555981913818072e-02, 4.071840637659362300e-02, 3.457261856017992963e-02, 1.870753414545374416e-02
6.615080289647176648e-03, 1.758866589842407110e-02, -1.239225705186835363e-02, -3.391412341357400578e-02, 6.388894837896568098e-03, -3.371568066892827176e-02, 7.573692005141230248e-05, 7.538829868444263914e-03, -3.908636594346322213e-03, 5.796535144878816638e-03, 1.638723132757161083e-02, -2.034364512739546878e-03, -2.994483951611142357e-04, 1.805405427540618390e-02, 1.354790887247464895e-02, 2.554433317282226584e-02, 6.463361713858704720e-03, -3.302961999480880095e-03, 2.005559076466205404e-03, -3.572127554629909996e-02, 2.589847181269490373e-02, 4.119922375805486897e-02, 2.659889109423042505e-02, 4.392801670672139003e-02
... 194 more rows
